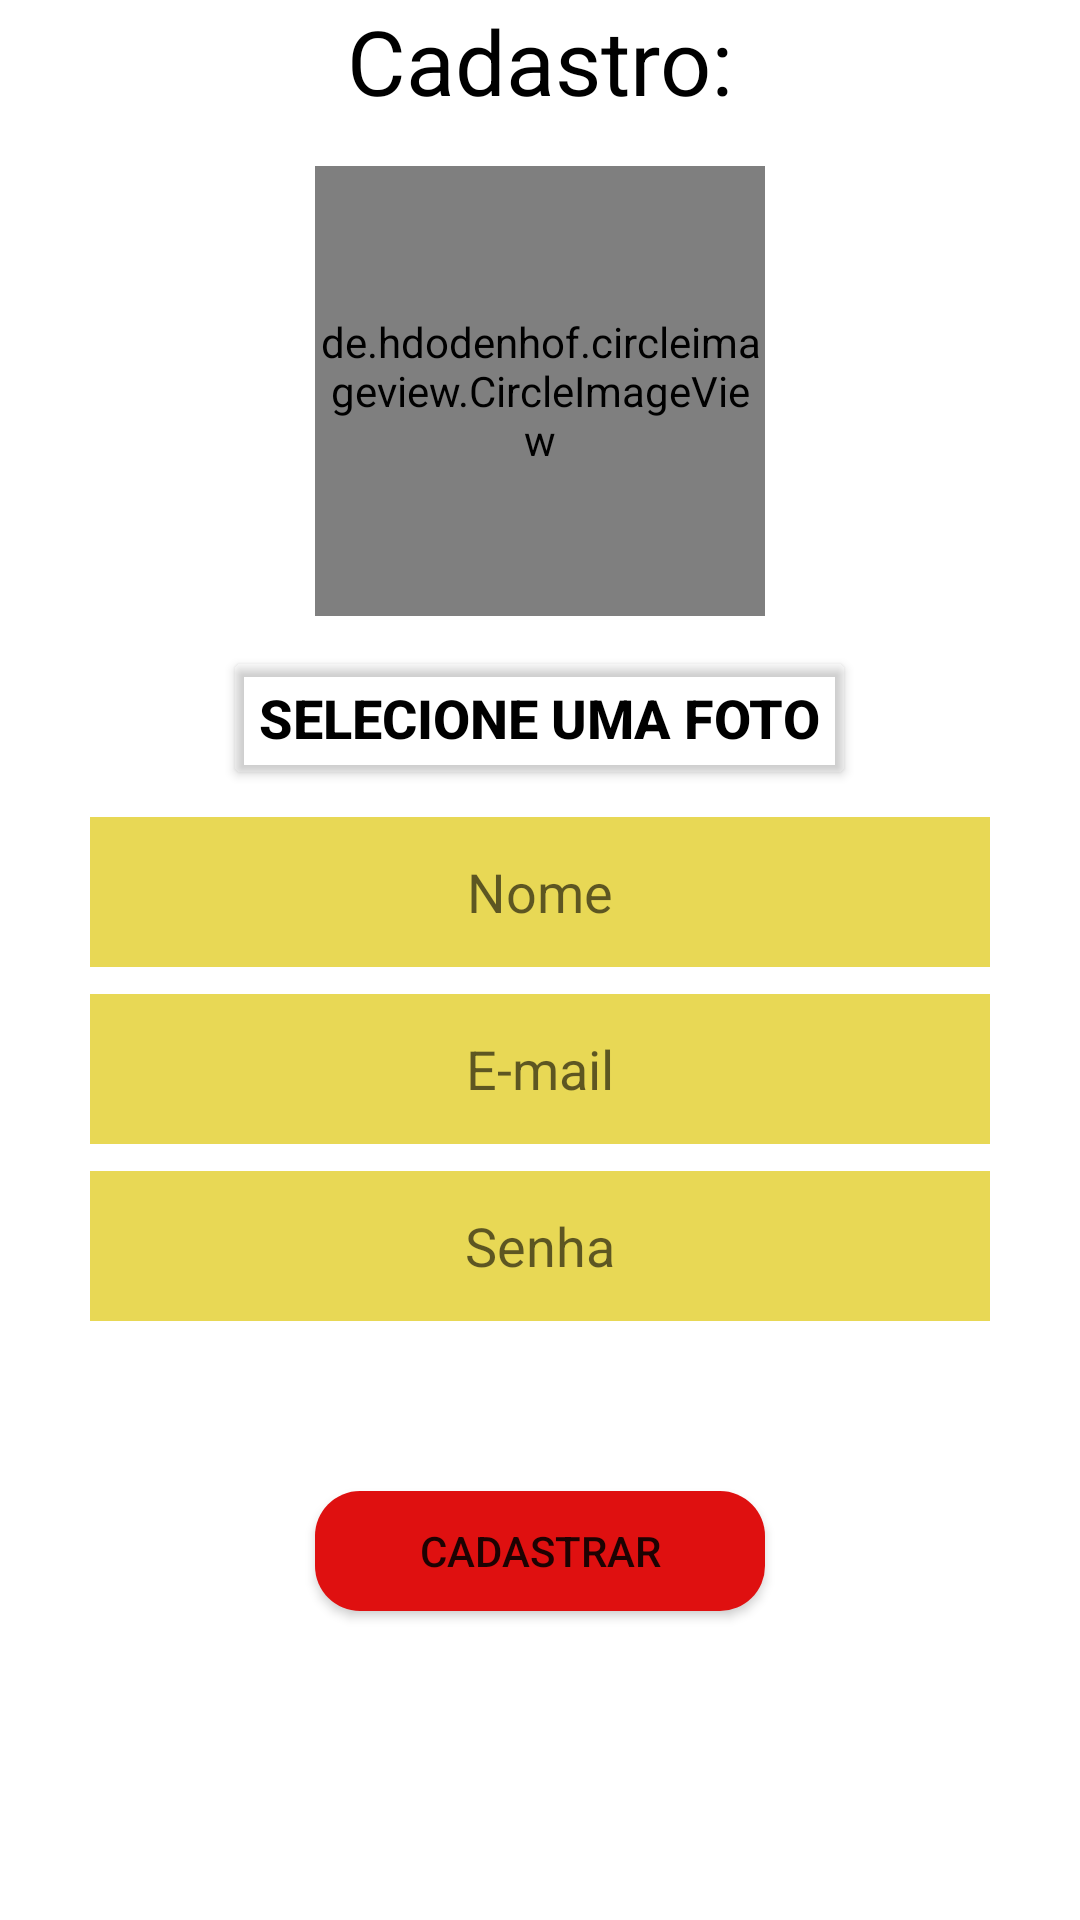

Produce the Android XML layout that renders to this screen, including the resource entries it uses.
<!-- AndroidManifest.xml: application theme Theme.Icook -->
<!-- res/layout/activity_form_cadastro.xml -->
<?xml version="1.0" encoding="utf-8"?>
<LinearLayout xmlns:android="http://schemas.android.com/apk/res/android"
    android:orientation="vertical"
    android:layout_width="match_parent"
    android:layout_height="match_parent"
    android:layout_centerHorizontal="true">











    <TextView
        android:layout_width="match_parent"
        android:layout_height="wrap_content"
        android:text="Cadastro:"
        android:textColor="@color/black"
        android:textSize="30dp"
        android:gravity="center"/>

    <de.hdodenhof.circleimageview.CircleImageView
        android:id="@+id/fotoUsuario"
        android:layout_width="150dp"
        android:layout_height="150dp"
        android:layout_gravity="center"
        android:layout_marginTop="15dp"
        android:src="@drawable/user" />

    <Button
        android:id="@+id/bt_selecionarFoto"
        android:layout_width="wrap_content"
        android:layout_height="wrap_content"
        android:layout_gravity="center"
        android:layout_marginTop="10dp"
        android:backgroundTint="@android:color/transparent"
        android:text="Selecione uma Foto"
        android:textColor="@color/black"
        android:textSize="18sp"
        android:textStyle="bold" />
    <EditText
        android:id="@+id/txt_nome"
        android:layout_marginTop="9dp"
        android:layout_width="300dp"
        android:layout_height="50dp"
        android:layout_gravity="center"
        android:background="@color/yel"
        android:hint="Nome"
        android:gravity="center"
        android:textColor="@color/black"/>

    <EditText
        android:id="@+id/txt_Email"
        android:layout_marginTop="9dp"
        android:layout_width="300dp"
        android:layout_height="50dp"
        android:layout_gravity="center"
        android:background="@color/yel"
        android:hint="E-mail"
        android:gravity="center"
        android:textColor="@color/black"/>

    <EditText
        android:id="@+id/txt_senha"
        android:layout_marginTop="9dp"
        android:layout_width="300dp"
        android:layout_height="50dp"
        android:layout_gravity="center"
        android:background="@color/yel"
        android:hint="Senha"
        android:gravity="center"
        android:textColor="@color/black"/>

    <TextView
        android:id="@+id/txt_mensagemErro"
        android:layout_width="match_parent"
        android:layout_height="wrap_content"
        android:layout_marginLeft="30dp"
        android:layout_marginTop="15dp"
        android:layout_marginRight="30dp"
        android:layout_marginBottom="15dp"
        android:text=""
        android:textColor="@color/black"
        android:textSize="16sp" />

    <androidx.appcompat.widget.AppCompatButton
        android:layout_width="150dp"
        android:layout_height="40dp"
        android:layout_gravity="center"
        android:layout_marginTop="5dp"
        android:background="@drawable/botao_vermelho"
        android:text="Cadastrar"
        android:id="@+id/bt_Cadastrar"/>

</LinearLayout>
<!-- resources referenced by this layout -->
<resources>
  <color name="black">#FF000000</color>
  <color name="yel">#E8D855</color>
  <!-- drawable botao_vermelho (drawable) -->
  <?xml version="1.0" encoding="utf-8"?>
  <shape xmlns:android="http://schemas.android.com/apk/res/android">
      <solid android:color="@color/red"></solid>
      <corners android:radius="15dp"></corners>
  
  </shape>
  <!-- drawable nome: png bitmap (drawable-v24, 9675 bytes) -->
  <style name="Theme.Icook" parent="Theme.MaterialComponents.DayNight.DarkActionBar">
          
          <item name="colorPrimary">@color/purple_500</item>
          <item name="colorPrimaryVariant">@color/purple_700</item>
          <item name="colorOnPrimary">@color/white</item>
          
          <item name="colorSecondary">@color/teal_200</item>
          <item name="colorSecondaryVariant">@color/teal_700</item>
          <item name="colorOnSecondary">@color/black</item>
          
          <item name="android:statusBarColor" tools:targetApi="l">?attr/colorPrimaryVariant</item>
          
      </style>
  <color name="red">#DF1010</color>
  <color name="purple_500">#FF6200EE</color>
  <color name="purple_700">#FF3700B3</color>
  <color name="white">#FFFFFFFF</color>
  <color name="teal_200">#FF03DAC5</color>
  <color name="teal_700">#FF018786</color>
</resources>
